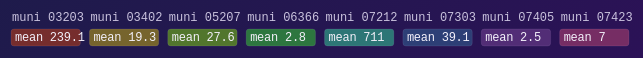
D3 v7 page, settled after 480 driven frames (8 s of simulated time); the page loaded 1 data file(s).


(function () {
  var ST = function (group, verb, fn, n, order) { return { group: group, verb: verb, fn: fn || 'lag', n: n || 1, order: order !== false }; };
  var states = {
    baseline: ST(true, 'summarize'), ungrouped_summary: ST(false, 'summarize'), reframe: ST(true, 'reframe'),
    lag1: ST(true, 'mutate', 'lag', 1), lag1_leak: ST(false, 'mutate', 'lag', 1), lag3_leak: ST(false, 'mutate', 'lag', 3),
    unordered: ST(true, 'mutate', 'lag', 1, false), cumsum: ST(true, 'mutate', 'cumsum'), cumsum_leak: ST(false, 'mutate', 'cumsum'),
    rolling: ST(true, 'mutate', 'rolling')
  };
  // ---- code templates: build EXACTLY the strings code_r() / code_sql() build in the prep script.
  function newCol(s) { return s.verb === 'summarize' ? 'mean_solar' : s.verb === 'reframe' ? 'solar' : ({ lag: 'solar_lag', cumsum: 'solar_cumsum', rolling: 'solar_roll3' })[s.fn]; }
  function windowR(s) { return s.fn === 'lag' ? 'lag(solar, n = ' + s.n + ')' : s.fn === 'cumsum' ? 'cumsum(solar)' : '(solar + lag(solar, n = 1) + lag(solar, n = 2)) / 3'; }
  function codeR(s) {
    var verb = s.verb === 'summarize' ? 'summarize(mean_solar = mean(solar))'
      : s.verb === 'reframe' ? 'reframe(stat = c("min", "mean", "max"),\n          solar = c(min(solar), mean(solar), max(solar)))'
      : 'mutate(' + newCol(s) + ' = ' + windowR(s) + ')';
    return 'result = jp_solar %>%\n' + (s.order ? '  arrange(muni_code, date) %>%\n' : '') + (s.group ? '  group_by(muni_code) %>%\n' : '') +
      '  ' + verb + (s.group && s.verb === 'mutate' ? ' %>%\n  ungroup()' : '');
  }
  function codeSQL(s) {
    var by = s.group ? 'muni_code, ' : '', gb = s.group ? '\nGROUP BY muni_code' : '';
    if (s.verb === 'summarize') return 'SELECT ' + by + 'AVG(solar) AS mean_solar\nFROM jp_solar' + gb + ';';
    if (s.verb === 'reframe') return 'SELECT ' + by + "'min' AS stat, MIN(solar) AS solar FROM jp_solar" + gb + '\nUNION ALL\n' +
      'SELECT ' + by + "'mean', AVG(solar) FROM jp_solar" + gb + '\nUNION ALL\n' + 'SELECT ' + by + "'max', MAX(solar) FROM jp_solar" + gb + ';';
    var w = (s.group ? 'PARTITION BY muni_code' : '') + (s.group && s.order ? ' ' : '') + (s.order ? 'ORDER BY ' + (s.group ? '' : 'muni_code, ') + 'date' : '');
    var expr = s.fn === 'lag' ? 'LAG(solar, ' + s.n + ') OVER w' : s.fn === 'cumsum' ? 'SUM(solar) OVER w' : '(solar + LAG(solar, 1) OVER w + LAG(solar, 2) OVER w) / 3.0';
    return 'SELECT *,\n  ' + expr + ' AS ' + newCol(s) + '\nFROM jp_solar\nWINDOW w AS (' + w + ');';
  }
  // ---- compute: mirrors the R pipeline. Each output row carries srcs (the rows it read) for arrows.
  function mean(a) { return a.reduce(function (t, v) { return t + v; }, 0) / a.length; }
  function compute(s, d) {
    var rows = d.slice();
    if (s.order) rows.sort(function (a, b) { return a.muni_code < b.muni_code ? -1 : a.muni_code > b.muni_code ? 1 : a.date < b.date ? -1 : a.date > b.date ? 1 : 0; });
    var groups = s.group ? d3.groups(rows, function (r) { return r.muni_code; }) : [[null, rows]];
    var out = [];
    if (s.verb === 'summarize') groups.forEach(function (g) { out.push({ key: (g[0] || 'all') + '|mean', muni: g[0], label: 'mean', v: mean(g[1].map(function (r) { return r.solar; })) }); });
    else if (s.verb === 'reframe') groups.forEach(function (g) { var v = g[1].map(function (r) { return r.solar; });
      [['min', d3.min(v)], ['mean', mean(v)], ['max', d3.max(v)]].forEach(function (p) { out.push({ key: (g[0] || 'all') + '|' + p[0], muni: g[0], label: p[0], v: p[1] }); }); });
    else groups.forEach(function (g) {
      var gr = g[1], cum = 0;
      gr.forEach(function (r, i) {
        var o = { key: r.muni_code + '|' + r.date, muni: r.muni_code, label: r.date.slice(2, 7), solar: r.solar, v: null, srcs: [] };
        if (s.fn === 'lag') { if (i - s.n >= 0) { o.v = gr[i - s.n].solar; o.srcs = [gr[i - s.n]]; } }
        else if (s.fn === 'cumsum') { cum += r.solar; o.v = cum; if (i > 0) o.srcs = [gr[i - 1]]; }
        else if (i >= 2) { o.v = (r.solar + gr[i - 1].solar + gr[i - 2].solar) / 3; o.srcs = [gr[i - 1], gr[i - 2]]; }
        out.push(o);
      });
    });
    out.forEach(function (o) { o.leak = (o.srcs || []).some(function (r) { return r.muni_code !== o.muni; }); });
    if (s.verb === 'mutate' && s.fn === 'cumsum' && !s.group) out.forEach(function (o) { o.leak = o.muni !== out[0].muni; });
    return out;
  }
  function reads(s, d) {
    var out = compute(s, d), vals = out.map(function (o) { return o.v; });
    return { rows_out: out.length, value_sum: vals.reduce(function (t, v) { return t + (v == null ? 0 : v); }, 0),
      na_out: vals.filter(function (v) { return v == null; }).length, leaks: out.filter(function (o) { return o.leak; }).length };
  }
  // ---- the bench: one lane per municipality, rows stacked inside the lane in result order.
  var stage = document.getElementById('plot');
  var W = Math.max(300, stage.clientWidth || 560), COLS = W < 620 ? 2 : 8, CH = 20, TOP = 22, LANE_H = TOP + 12 * CH + 14;
  var H = LANE_H * (8 / COLS), LW = W / COLS;
  var svg = d3.select(stage).append('svg').attr('viewBox', '0 0 ' + W + ' ' + H).attr('role', 'img')
    .attr('aria-label', 'Rows of the solar table in one lane per municipality; summaries collapse lanes, window functions draw arrows from the row they read');
  svg.append('defs').append('marker').attr('id', 'v3b-head').attr('viewBox', '0 0 8 8').attr('refX', 7).attr('refY', 4).attr('markerWidth', 6).attr('markerHeight', 6).attr('orient', 'auto')
    .append('path').attr('d', 'M0,0L8,4L0,8z').attr('fill', 'context-stroke');
  var gLanes = svg.append('g'), gCells = svg.append('g'), gArrows = svg.append('g');
  var munis = [], hue = {};
  function laneXY(i) { return { x: (i % COLS) * LW, y: Math.floor(i / COLS) * LANE_H }; }
  function fill(m) { return m == null ? 'var(--bench-panel)' : hue[m]; }

  var lab = Lab.create({
    id: 'v3b', initial: states.baseline, states: states,
    load: function () {
      return d3.csv('data/v3b.csv', function (r) { return { muni_code: r.muni_code, date: r.date, solar: +r.solar }; }).then(function (d) {
        munis = Array.from(new Set(d.map(function (r) { return r.muni_code; })));
        munis.forEach(function (m, i) { hue[m] = 'hsl(' + Math.round(i * 360 / munis.length) + ' 45% 32%)'; });
        munis.forEach(function (m, i) { var p = laneXY(i);
          gLanes.append('text').attr('class', 'v3b-lane-label').attr('x', p.x + 4).attr('y', p.y + 14).text('muni ' + m); });
        return d;
      });
    },
    render: function (s, d) {
      var out = compute(s, d), ms = Lab.motion.reduced() ? 0 : 320, idx = {}, pos = {};
      out.forEach(function (o) { var lane = o.muni == null ? 0 : munis.indexOf(o.muni); idx[lane] = (idx[lane] || 0); var p = laneXY(lane);
        pos[o.key] = { x: p.x + 3, y: p.y + TOP + idx[lane] * CH, w: o.muni == null ? W - 6 - p.x : LW - 9 }; idx[lane]++; });
      var fmtV = function (v) { return v == null ? 'NA' : Lab.fmt(v, Number.isInteger(v) ? 0 : 1); };
      var txt = function (o) { return s.verb === 'mutate' && COLS === 8 ? o.label + ' ' + o.solar + '→' + fmtV(o.v) : o.label + ' ' + fmtV(o.v); };
      var sel = gCells.selectAll('g.v3b-cell').data(out, function (o) { return o.key; });
      var t = d3.transition().duration(ms).ease(d3.easeCubicOut);
      // exit: rows collapse (shrink toward their slot) faster than new rows expand in.
      sel.exit().transition(d3.transition().duration(ms * 0.6)).attr('opacity', 0).attr('transform', function () { var p = this.__lane || { x: 0, y: 0 }; return 'translate(' + p.x + ',' + p.y + ') scale(1,0.1)'; }).remove();
      var en = sel.enter().append('g').attr('class', 'v3b-cell').attr('opacity', 0)
        .attr('transform', function (o) { var lane = o.muni == null ? 0 : munis.indexOf(o.muni), p = laneXY(lane); return 'translate(' + (p.x + 3) + ',' + (p.y + TOP) + ') scale(1,0.1)'; });
      en.append('rect').attr('height', CH - 3).attr('rx', 3);
      en.append('text').attr('x', 4).attr('y', CH - 8);
      var all = en.merge(sel);
      all.each(function (o) { this.__lane = pos[o.key]; });
      all.select('rect').attr('width', function (o) { return pos[o.key].w; }).attr('fill', function (o) { return fill(o.muni); });
      all.select('text').text(txt);
      var moved = all.transition(t).attr('opacity', 1).attr('transform', function (o) { return 'translate(' + pos[o.key].x + ',' + pos[o.key].y + ') scale(1,1)'; });
      // arrows: from the row a window value reads, to the row that receives it. Red when it crosses a municipality.
      var arrows = [];
      if (s.verb === 'mutate') out.forEach(function (o) { (o.srcs || []).slice(0, 1).forEach(function (r) { arrows.push({ key: o.key, from: pos[r.muni_code + '|' + r.date], to: pos[o.key], leak: o.leak }); }); });
      var path = function (a) { var x1 = a.from.x + a.from.w - 2, y1 = a.from.y + CH / 2 - 1, x2 = a.to.x + a.to.w - 2, y2 = a.to.y + CH / 2 - 1;
        if (a.leak) { // a leak leaves its lane: route it through the gutters and the band under the source lane, never across a value
          var g1 = a.from.x + a.from.w + 3, g2 = a.to.x + a.to.w + 3, yb = Math.floor(a.from.y / LANE_H) * LANE_H + TOP + 12 * CH + 4;
          return 'M' + x1 + ',' + y1 + 'L' + g1 + ',' + y1 + 'L' + g1 + ',' + yb + 'L' + g2 + ',' + yb + 'L' + g2 + ',' + y2 + 'L' + (x2 + 1) + ',' + y2; }
        var bend = Math.min(18, 6 + Math.abs(y2 - y1) / 6); return 'M' + x1 + ',' + y1 + 'C' + (x1 + bend) + ',' + y1 + ' ' + (x2 + bend) + ',' + y2 + ' ' + (x2 + 1) + ',' + y2; };
      var ar = gArrows.selectAll('path').data(arrows, function (a) { return a.key; });
      ar.exit().remove();
      var arAll = ar.enter().append('path').attr('marker-end', 'url(#v3b-head)').merge(ar)
        .attr('class', function (a) { return 'v3b-arrow' + (a.leak ? ' is-leak' : ''); }).attr('d', path);
      arAll.each(function () { var L = this.getTotalLength ? this.getTotalLength() : 0; d3.select(this).attr('stroke-dasharray', L + ' ' + L).attr('stroke-dashoffset', ms ? L : 0); });
      var drawn = arAll.transition().delay(ms).duration(ms).attr('stroke-dashoffset', 0);
      if (!ms) return Promise.resolve();
      return Promise.all([moved.end().catch(function () {}), drawn.end().catch(function () {})]);
    },
    readouts: reads,
    metrics: { el: document.getElementById('metrics'), spec: [{ key: 'rows_out', label: 'rows out', fmt: 0 }, { key: 'leaks', label: 'leaked rows', fmt: 0 }, { key: 'na_out', label: 'NA values', fmt: 0 }, { key: 'value_sum', label: 'sum of new column', fmt: 0 }] },
    status: document.getElementById('status'), codeEl: document.getElementById('code'),
    statusText: function (s, r) { return r.rows_out + ' rows out of 96 · ' + (r.leaks ? r.leaks + ' rows read across a group boundary' : 'no leaks across groups'); },
    code: { r: codeR, sql: codeSQL },
    onState: function (s) {
      var set = function (id, v) { document.querySelectorAll('#' + id + ' button').forEach(function (b) { b.setAttribute('aria-pressed', String(b.dataset.v === String(v))); }); };
      set('c-group', s.group); set('c-verb', s.verb); set('c-fn', s.fn); set('c-order', s.order);
      document.getElementById('c-n').value = String(s.n);
      var win = s.verb === 'mutate';
      document.querySelectorAll('#c-fn button').forEach(function (b) { b.disabled = !win; });
      document.getElementById('c-n').disabled = !(win && s.fn === 'lag');
      document.getElementById('c-fn').parentNode.classList.toggle('is-off', !win);
      document.getElementById('l-n').classList.toggle('is-off', !(win && s.fn === 'lag'));
    }
  });
  var bind = function (id, key, conv) { document.querySelectorAll('#' + id + ' button').forEach(function (b) { b.addEventListener('click', function () { var o = {}; o[key] = conv(b.dataset.v); lab.setState(o); }); }); };
  var bool = function (v) { return v === 'true'; }, str = function (v) { return v; };
  bind('c-group', 'group', bool); bind('c-verb', 'verb', str); bind('c-fn', 'fn', str); bind('c-order', 'order', bool);
  lab.ready.then(function () { lab.setState({}); });
  document.getElementById('c-n').addEventListener('change', function (e) { lab.setState({ n: +e.target.value }); });
})();

// ── kit/lab.js
/* lab.js - the lab kit. Vanilla JS; D3 v7 is a page <script>; motion.dev is imported lazily and guarded.
   Global: Lab. Lab.create(...) is the only thing that sets window.__lab. */
(function () {
  'use strict';
  var MOTION_URL = 'https://cdn.jsdelivr.net/npm/motion@11.18.2/+esm';
  var reduced = function () { return !!(window.matchMedia && matchMedia('(prefers-reduced-motion: reduce)').matches); };
  var motionP = null;
  function loadMotion() {
    if (reduced()) return Promise.resolve(null);
    // A CDN that fails or hangs must never block a render: give up after 3 s and jump to end states.
    if (!motionP) motionP = Promise.race([
      import(MOTION_URL).catch(function () { return null; }),
      new Promise(function (r) { setTimeout(function () { r(null); }, 3000); })
    ]);
    return motionP;
  }
  // Every helper resolves when the element is in its end state.
  var motion = {
    reduced: reduced,
    load: loadMotion,
    animate: function (el, keyframes, opts) {
      return loadMotion().then(function (m) {
        var end = {}; Object.keys(keyframes).forEach(function (k) { var v = keyframes[k]; end[k] = Array.isArray(v) ? v[v.length - 1] : v; });
        if (!m || !el) { if (el) Object.assign(el.style, end); return; }
        return m.animate(el, keyframes, Object.assign({ duration: 0.28, ease: [0.22, 1, 0.36, 1] }, opts || {})).finished;
      });
    },
    // FLIP: measure, mutate, invert, play.
    flip: function (els, mutate) {
      var list = Array.prototype.slice.call(els || []);
      var first = new Map(list.map(function (e) { return [e, e.getBoundingClientRect()]; }));
      mutate();
      if (reduced()) return Promise.resolve();
      return loadMotion().then(function (m) {
        if (!m) return;
        return Promise.all(list.filter(function (e) { return e.isConnected; }).map(function (e) {
          var a = first.get(e), b = e.getBoundingClientRect(); var dy = a.top - b.top;
          if (!dy) return null;
          return m.animate(e, { transform: ['translateY(' + dy + 'px)', 'translateY(0)'] }, { duration: 0.35, ease: [0.22, 1, 0.36, 1] }).finished;
        }));
      });
    }
  };

  function fmt(v, f) {
    if (typeof f === 'function') return f(v);
    if (typeof v !== 'number') return String(v);
    if (!isFinite(v)) return '∞';
    return v.toLocaleString('en-US', { maximumFractionDigits: f == null ? 2 : f, minimumFractionDigits: f == null ? 0 : f });
  }

  // Sidebar metrics: spec = [{key,label,fmt?}] ; returns {update(values), values()}
  function metrics(el, spec) {
    var dl = document.createElement('dl'); dl.className = 'lab-metrics'; el.appendChild(dl);
    var rows = {}; var base = null; var cur = {};
    spec.forEach(function (s) {
      var d = document.createElement('div'); d.className = 'lab-metric'; d.dataset.key = s.key;
      d.innerHTML = '<dt></dt><dd><span class="v">—</span><span class="lab-delta" aria-hidden="true"></span></dd>';
      d.querySelector('dt').textContent = s.label; dl.appendChild(d); rows[s.key] = { el: d, s: s };
    });
    return {
      update: function (vals) {
        if (!base) base = Object.assign({}, vals);
        Object.keys(rows).forEach(function (k) {
          var r = rows[k], v = vals[k], b = base[k];
          var prev = cur[k]; cur[k] = v;
          r.el.querySelector('.v').textContent = fmt(v, r.s.fmt);
          var de = r.el.querySelector('.lab-delta');
          var changed = typeof v === 'number' && typeof b === 'number' && v !== b;
          r.el.classList.toggle('is-changed', changed);
          de.className = 'lab-delta' + (changed ? (v > b ? ' up' : ' down') : '');
          de.textContent = changed ? (v > b ? '+' : '−') + fmt(Math.abs(v - b), r.s.fmt) : '';
          if (prev !== undefined && prev !== v && !reduced()) { r.el.classList.remove('flash'); void r.el.offsetWidth; r.el.classList.add('flash'); }
        });
      },
      values: function () { return Object.assign({}, cur); },
      rebase: function () { base = null; }
    };
  }

  function status(el) {
    el.classList.add('lab-status'); el.setAttribute('role', 'status'); el.setAttribute('aria-live', 'polite');
    el.innerHTML = '<span><span class="dot" aria-hidden="true"></span><span class="msg">loading data</span></span><span class="extra"></span>';
    el.dataset.state = 'busy';
    return {
      set: function (state, msg, extra) { el.dataset.state = state; if (msg != null) el.querySelector('.msg').textContent = msg; if (extra != null) el.querySelector('.extra').textContent = extra; }
    };
  }

  // Option order: a fixed per-lab, per-LC shuffle (seed = body[data-lab] + ':' + data-lc), so the
  // position of the correct option carries no signal and authors need not vary it. Deterministic
  // (FNV-1a hash -> mulberry32 -> Fisher-Yates): same order on every load, stable screenshots.
  // No-op on any surprise: options only ever move within their own parent, never get dropped.
  function shuffleOptions(sec) {
    try {
      var opts = Array.prototype.slice.call(sec.querySelectorAll('.lc-option'));
      var parent = opts.length > 1 ? opts[0].parentNode : null;
      if (!parent || !opts.every(function (o) { return o.parentNode === parent; })) return;
      var s = ((document.body && document.body.dataset.lab) || '') + ':' + (sec.dataset.lc || ''), h = 2166136261 >>> 0;
      for (var i = 0; i < s.length; i++) { h ^= s.charCodeAt(i); h = Math.imul(h, 16777619) >>> 0; }
      var a = h, rnd = function () { a = a + 0x6D2B79F5 | 0; var t = Math.imul(a ^ a >>> 15, 1 | a); t = t + Math.imul(t ^ t >>> 7, 61 | t) ^ t; return ((t ^ t >>> 14) >>> 0) / 4294967296; };
      var idx = opts.map(function (_, k) { return k; });
      for (var j = idx.length - 1; j > 0; j--) { var r = Math.floor(rnd() * (j + 1)), x = idx[j]; idx[j] = idx[r]; idx[r] = x; }
      var frag = document.createDocumentFragment();
      idx.forEach(function (k) { frag.appendChild(opts[k]); });
      parent.appendChild(frag);
    } catch (e) { /* leave the authored order */ }
  }

  // Learning checks on the contract DOM.
  function lcs(root) {
    (root || document).querySelectorAll('.lab-lc[data-lc]').forEach(function (sec) {
      if (sec.dataset.wired) return; sec.dataset.wired = '1';
      shuffleOptions(sec);
      var opts = sec.querySelectorAll('.lc-option');
      opts.forEach(function (b) {
        b.setAttribute('aria-pressed', 'false');
        b.addEventListener('click', function () {
          opts.forEach(function (o) { o.classList.remove('is-chosen', 'is-correct', 'is-wrong'); o.setAttribute('aria-pressed', 'false'); });
          b.classList.add('is-chosen', b.dataset.correct === 'true' ? 'is-correct' : 'is-wrong'); b.setAttribute('aria-pressed', 'true');
        });
      });
      [['.lc-hint-btn', '.lc-hint'], ['.lc-reveal-btn', '.lc-answer']].forEach(function (p) {
        var btn = sec.querySelector(p[0]), pane = sec.querySelector(p[1]); if (!btn || !pane) return;
        btn.addEventListener('click', function () {
          var open = pane.hidden; pane.hidden = !open; btn.setAttribute('aria-expanded', String(open));
          if (open && p[1] === '.lc-answer') sec.querySelectorAll('.lc-option[data-correct=true]').forEach(function (o) { o.classList.add('is-correct'); });
        });
      });
    });
  }

  // Without D3 a component renders nothing and every call rejects; create() routes that to the status bar.
  function noD3(el) {
    var no = function () { return Promise.reject(new Error('D3 did not load (check the network)')); };
    if (el) el.setAttribute('data-lab-empty', '');
    return { update: no, render: no, ready: Promise.resolve(), el: el };
  }

  // Code panel: templates are functions of state -> string.
  function codePanel(el, tpl) {
    el.classList.add('lab-code'); el.setAttribute('data-lab-code', '');
    var langs = Object.keys(tpl).filter(function (k) { return typeof tpl[k] === 'function'; });
    var uid = (el.id || 'lab-code') + '-';
    var bar = '<div class="lab-code-bar"><div class="lab-code-tabs" role="tablist" aria-label="Code for the current state">' + langs.map(function (l, i) {
      return '<button role="tab" id="' + uid + 't-' + l + '" aria-controls="' + uid + 'p-' + l + '" aria-selected="' + (i === 0) + '" tabindex="' + (i === 0 ? 0 : -1) + '" data-code-tab="' + l + '">' + l.toUpperCase() + '</button>';
    }).join('') + '</div><button type="button" data-code-copy>Copy</button></div>';
    el.innerHTML = bar + langs.map(function (l, i) {
      return '<pre role="tabpanel" tabindex="0" id="' + uid + 'p-' + l + '" aria-labelledby="' + uid + 't-' + l + '" data-code-pane="' + l + '"' + (i ? ' hidden' : '') + '><code></code></pre>';
    }).join('');
    var active = langs[0], text = {};
    function select(l) {
      active = l;
      el.querySelectorAll('[data-code-tab]').forEach(function (b) { var on = b.dataset.codeTab === l; b.setAttribute('aria-selected', on); b.tabIndex = on ? 0 : -1; });
      el.querySelectorAll('[data-code-pane]').forEach(function (p) { p.hidden = p.dataset.codePane !== l; });
    }
    el.querySelectorAll('[data-code-tab]').forEach(function (b) {
      b.addEventListener('click', function () { select(b.dataset.codeTab); });
      b.addEventListener('keydown', function (e) {
        if (e.key !== 'ArrowRight' && e.key !== 'ArrowLeft') return;
        var i = (langs.indexOf(active) + (e.key === 'ArrowRight' ? 1 : langs.length - 1)) % langs.length;
        select(langs[i]); el.querySelector('[data-code-tab="' + langs[i] + '"]').focus();
      });
    });
    var copy = el.querySelector('[data-code-copy]');
    copy.addEventListener('click', function () {
      var t = text[active] || '';
      var done = function () { copy.textContent = 'Copied'; setTimeout(function () { copy.textContent = 'Copy'; }, 1200); };
      if (navigator.clipboard) navigator.clipboard.writeText(t).then(done, done); else done();
    });
    return {
      update: function (state) { langs.forEach(function (l) { text[l] = tpl[l](state); el.querySelector('[data-code-pane="' + l + '"] code').textContent = text[l]; }); },
      text: function () { return Object.assign({}, text); }
    };
  }

  // Linked table: keyed rows; update(rows, {hide:[cols]}) -> Promise (FLIP moves, fade-out removals).
  function table(el, rows, cols, opts) {
    if (!window.d3) return noD3(el);
    opts = opts || {};
    var key = opts.key || function (r) { return r.id; };
    el.classList.add('lab-table-wrap'); el.tabIndex = 0; el.setAttribute('role', 'region'); el.setAttribute('aria-label', opts.label || 'Data table');
    var t = document.createElement('table'); t.className = 'lab-table';
    if (opts.caption) { var c = t.createCaption(); c.textContent = opts.caption; c.className = 'lab-sr'; }
    t.innerHTML += '<thead><tr>' + cols.map(function (c) { return '<th scope="col" data-col="' + c.key + '"' + (c.num ? ' class="num"' : '') + '>' + c.label + '</th>'; }).join('') + '</tr></thead><tbody></tbody>';
    el.appendChild(t);
    var tb = t.tBodies[0], byKey = new Map();
    function rowEl(r) {
      var tr = byKey.get(key(r));
      if (!tr) { tr = document.createElement('tr'); tr.dataset.key = key(r); byKey.set(key(r), tr); }
      tr.innerHTML = cols.map(function (c) { var v = r[c.key]; return '<td data-col="' + c.key + '"' + (c.num ? ' class="num"' : '') + '>' + (v == null ? '' : fmt(v, c.fmt)) + '</td>'; }).join('');
      return tr;
    }
    function update(next, o) {
      o = o || {}; var hide = new Set(o.hide || []);
      var keep = new Set(next.map(key));
      var gone = []; byKey.forEach(function (tr, k) { if (!keep.has(k) && tr.isConnected) gone.push(tr); });
      var fade = reduced() ? Promise.resolve() : Promise.all(gone.map(function (tr) { return motion.animate(tr, { opacity: [1, 0] }, { duration: 0.2 }); }));
      return fade.then(function () {
        gone.forEach(function (tr) { tr.remove(); byKey.delete(tr.dataset.key); });
        var live = Array.prototype.slice.call(tb.rows);
        return motion.flip(live, function () {
          next.forEach(function (r) { var tr = rowEl(r); tr.style.opacity = ''; tb.appendChild(tr); });
          t.querySelectorAll('[data-col]').forEach(function (cell) { cell.classList.toggle('is-collapsed', hide.has(cell.dataset.col)); });
        });
      });
    }
    var ready = update(rows);
    return { update: update, ready: ready, el: t };
  }

  // Map: d3-geo. geojson FeatureCollection; opts {points:[{lon,lat,id}], highlight:fn(feature)->bool, label}
  function map(el, geojson, opts) {
    if (!window.d3) return noD3(el);
    opts = opts || {};
    var d3 = window.d3; if (!d3) throw new Error('Lab.map needs d3 v7 loaded first');
    var W = opts.width || 640, H = opts.height || 400;
    var svg = d3.select(el).append('svg').attr('class', 'lab-map').attr('viewBox', '0 0 ' + W + ' ' + H)
      .attr('role', 'img').attr('aria-label', opts.label || 'Map');
    var proj = d3.geoMercator().fitSize([W, H], geojson), path = d3.geoPath(proj);
    var gP = svg.append('g'), gT = svg.append('g');
    function render(o) {
      o = o || {}; var hl = o.highlight || opts.highlight || function () { return false; };
      gP.selectAll('path.poly').data(geojson.features, function (f, i) { return (f.properties && f.properties.id) || i; })
        .join('path').attr('class', function (f) { return 'poly' + (hl(f) ? ' is-hl' : ''); }).attr('d', path);
      var pts = o.points || opts.points || [];
      var sel = gT.selectAll('circle.pt').data(pts, function (p) { return p.id; });
      var dur = reduced() ? 0 : 280;
      sel.exit().transition().duration(dur * 0.65).attr('r', 0).remove();
      var all = sel.enter().append('circle').attr('class', 'pt').attr('r', 0)
        .attr('cx', function (p) { return proj([p.lon, p.lat])[0]; }).attr('cy', function (p) { return proj([p.lon, p.lat])[1]; })
        .merge(sel);
      var tr = all.transition().duration(dur).attr('r', function (p) { return p.r || opts.pointR || Math.max(4, W / 110); })
        .attr('cx', function (p) { return proj([p.lon, p.lat])[0]; }).attr('cy', function (p) { return proj([p.lon, p.lat])[1]; });
      return dur ? tr.end().catch(function () {}) : Promise.resolve();
    }
    return { render: render, projection: proj, svg: svg };
  }

  // create: wires window.__lab. cfg = {id, states, initial, load?, render(state,data)->Promise|void, readouts(state,data)->obj, code:{r,sql?}, metrics?:{el,spec}, status?:el, codeEl}
  function create(cfg) {
    var data = null, state = Object.assign({}, cfg.initial || (cfg.states && cfg.states.baseline) || {});
    var m = cfg.metrics ? metrics(cfg.metrics.el, cfg.metrics.spec) : null;
    var st = cfg.status ? status(cfg.status) : null;
    var cp = cfg.codeEl ? codePanel(cfg.codeEl, cfg.code) : null;
    var reads = {};
    lcs(document);
    function apply() {
      if (st) st.set('busy', 'applying');
      return Promise.resolve(cfg.render(state, data)).then(function () {
        reads = cfg.readouts ? cfg.readouts(state, data) : {};
        if (m) m.update(reads);
        if (cp) cp.update(state);
        if (st) st.set('ready', 'ready', cfg.statusText ? cfg.statusText(state, reads) : '');
        api.error = null;
      }).catch(fail);
    }
    // Failures (no D3, data 404, render throw) go to the status bar; ready and setState still resolve,
    // with api.error set, so a harness never hangs and the visual keeps its last good render.
    function fail(e) {
      var msg = (e && e.message) || String(e);
      api.error = msg; if (st) st.set('error', 'error: ' + msg);
      return { error: msg };
    }
    var ready = Promise.resolve().then(function () {
      if (cfg.needsD3 !== false && typeof window.d3 === 'undefined') throw new Error('D3 did not load (check the network)');
      return cfg.load ? cfg.load() : null;
    }).then(function (d) { data = d; return apply(); }, fail)
      .then(function (r) { performance.mark('lab:first-render'); return r; });
    var api = {
      id: cfg.id, error: null, ready: ready, states: cfg.states || {},
      setState: function (obj) { return ready.then(function () { state = Object.assign({}, state, obj || {}); if (cfg.onState) cfg.onState(state); return apply(); }); },
      getState: function () { return JSON.parse(JSON.stringify(state)); },
      readouts: function () { return Object.assign({}, reads); },
      code: function () { return cp ? cp.text() : {}; }
    };
    window.__lab = api;
    return api;
  }

  window.Lab = { create: create, metrics: metrics, status: status, lcs: lcs, codePanel: codePanel, table: table, map: map, motion: motion, fmt: fmt };
})();


### data: data/v3b.csv
muni_code, date, solar
03203, 2018-12-25, 8
03203, 2018-09-25, 24
03203, 2017-09-25, 2762
03203, 2017-12-25, 0
03203, 2019-06-25, 5
03203, 2017-02-25, 6
03203, 2016-12-25, 7
03203, 2017-01-25, 5
03203, 2018-06-25, 8
03203, 2018-03-25, 17
03203, 2019-03-25, 23
03203, 2017-03-25, 4
03402, 2017-01-25, 2
03402, 2017-02-25, 1
03402, 2019-06-25, 0
03402, 2018-12-25, 1
03402, 2016-12-25, 1
03402, 2018-03-25, 5
03402, 2017-12-25, 0
03402, 2017-03-25, 0
03402, 2019-03-25, 8
03402, 2018-09-25, 4
03402, 2018-06-25, 2
03402, 2017-09-25, 207
05207, 2019-06-25, 0
05207, 2018-12-25, 7
05207, 2016-12-25, 0
05207, 2017-03-25, 0
05207, 2017-02-25, 1
05207, 2017-01-25, 0
05207, 2018-03-25, 1
05207, 2017-12-25, 0
05207, 2017-09-25, 320
05207, 2018-09-25, 0
05207, 2018-06-25, 2
05207, 2019-03-25, 0
06366, 2017-01-25, 0
06366, 2019-06-25, 2
06366, 2017-12-25, 0
06366, 2017-03-25, 0
06366, 2018-03-25, 0
06366, 2019-03-25, 2
06366, 2017-09-25, 30
06366, 2018-09-25, 0
06366, 2018-06-25, 0
06366, 2018-12-25, 0
06366, 2017-02-25, 0
06366, 2016-12-25, 0
07212, 2017-01-25, 34
07212, 2016-12-25, 54
07212, 2018-03-25, 68
07212, 2017-02-25, 39
07212, 2017-12-25, 0
07212, 2018-12-25, 60
07212, 2018-09-25, 54
07212, 2018-06-25, 75
07212, 2017-03-25, 23
07212, 2019-03-25, 83
07212, 2017-09-25, 8010
07212, 2019-06-25, 32
... 36 more rows